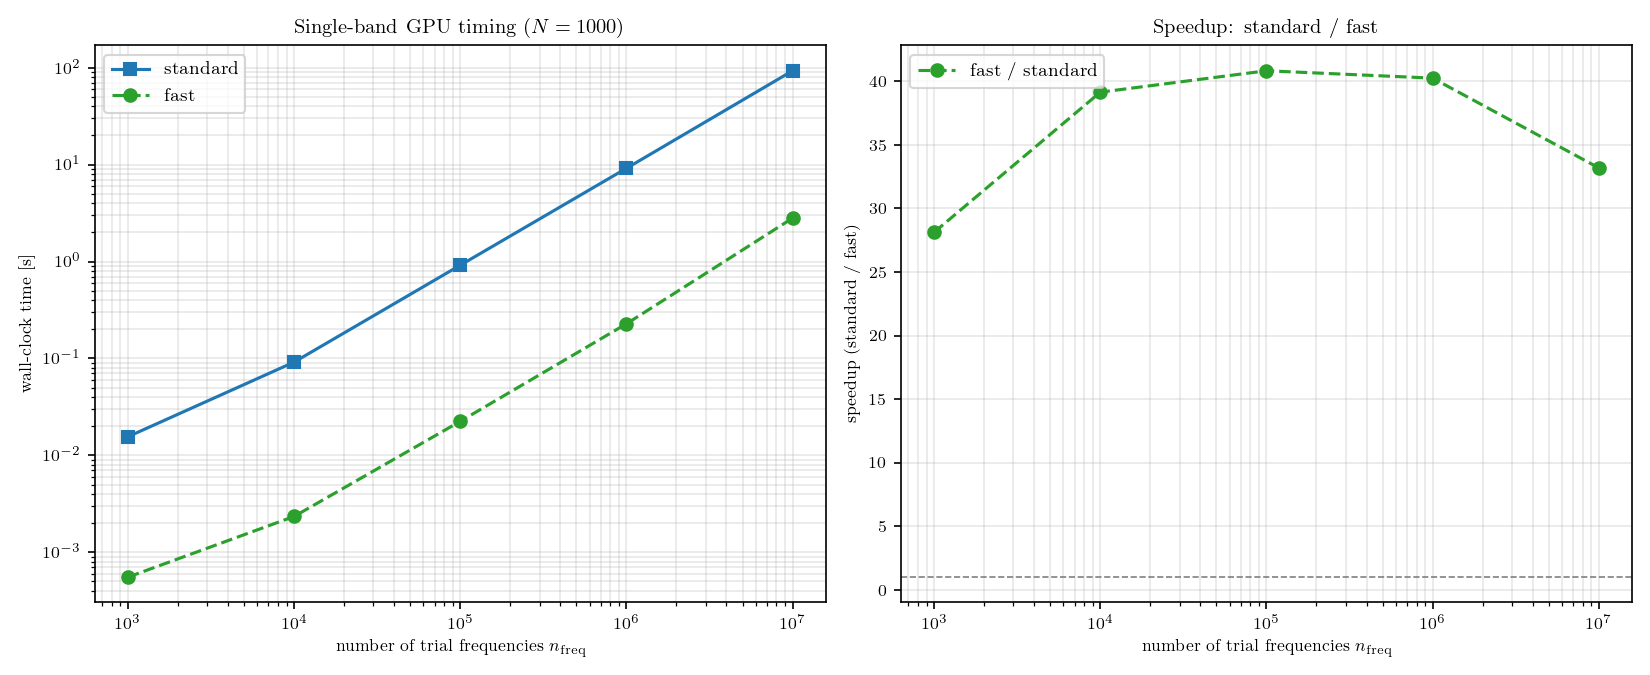

Values plotted in this chart, from the file beside it:
n_freq, n_epochs, dlogq, std, fast
1000, 1000, 0.3, 0.01559, 0.000554
10000, 1000, 0.3, 0.09177, 0.002344
100000, 1000, 0.3, 0.9172, 0.02247
1000000, 1000, 0.3, 9.168, 0.2278
10000000, 1000, 0.3, 93.07, 2.804
